Dataset: data (GitHub, SMDMANSOOR/house-damage-image-severity-classification). Classes: fire accident, lightning damage, normal, tree damage, water damage plumbing, water damage weather, wind damage.

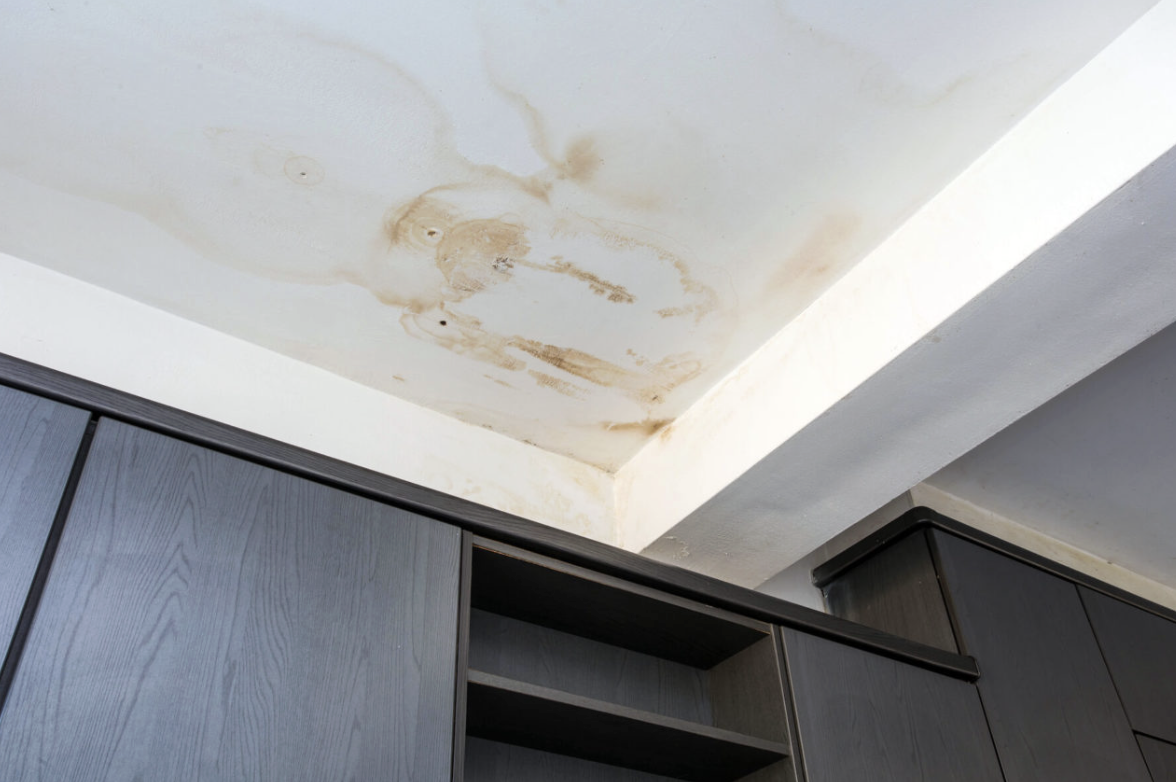
Label: water damage plumbing

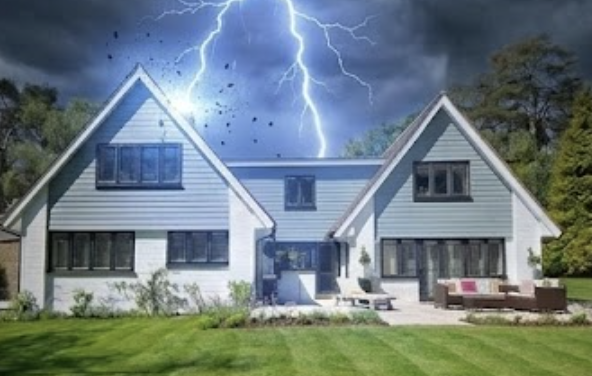
Label: lightning damage

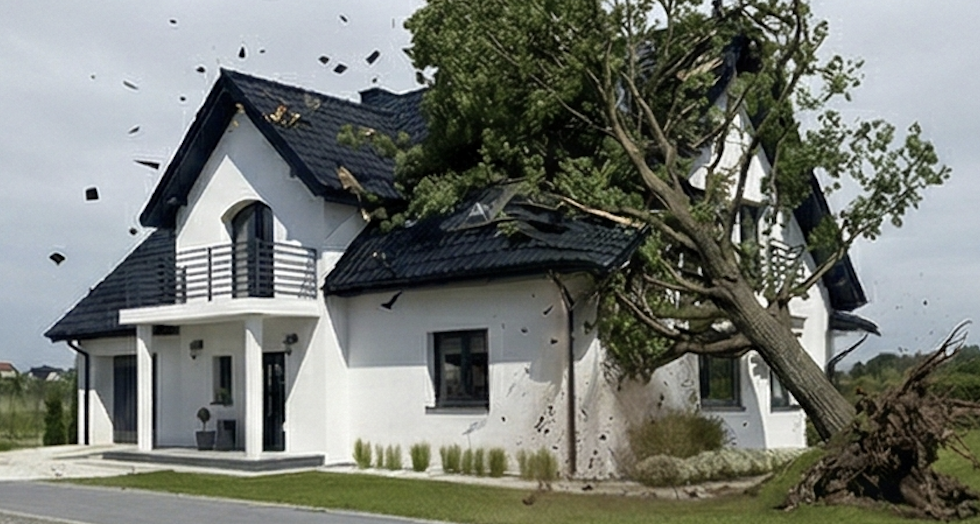
Label: tree damage

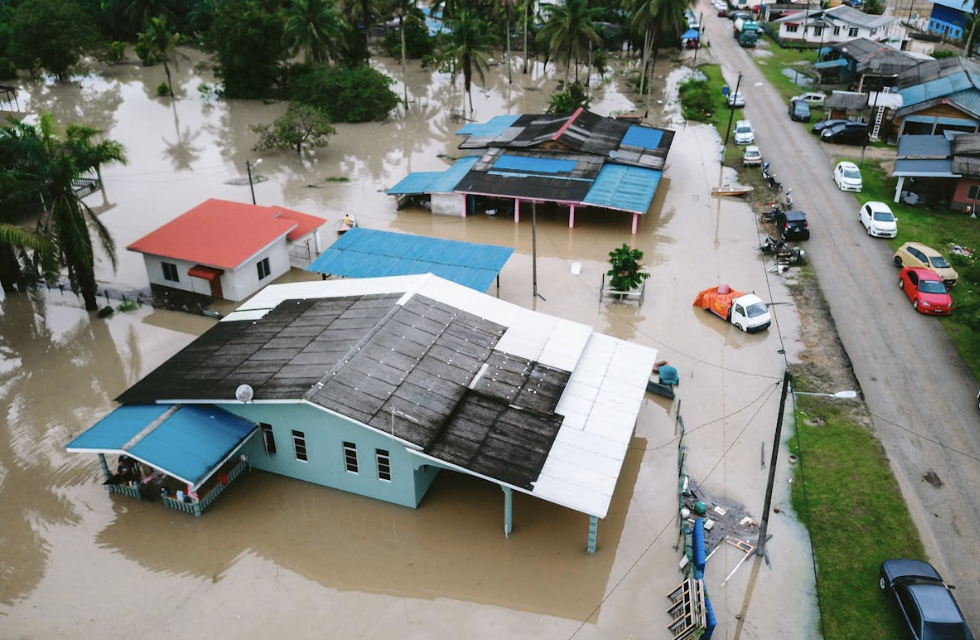
Label: water damage weather

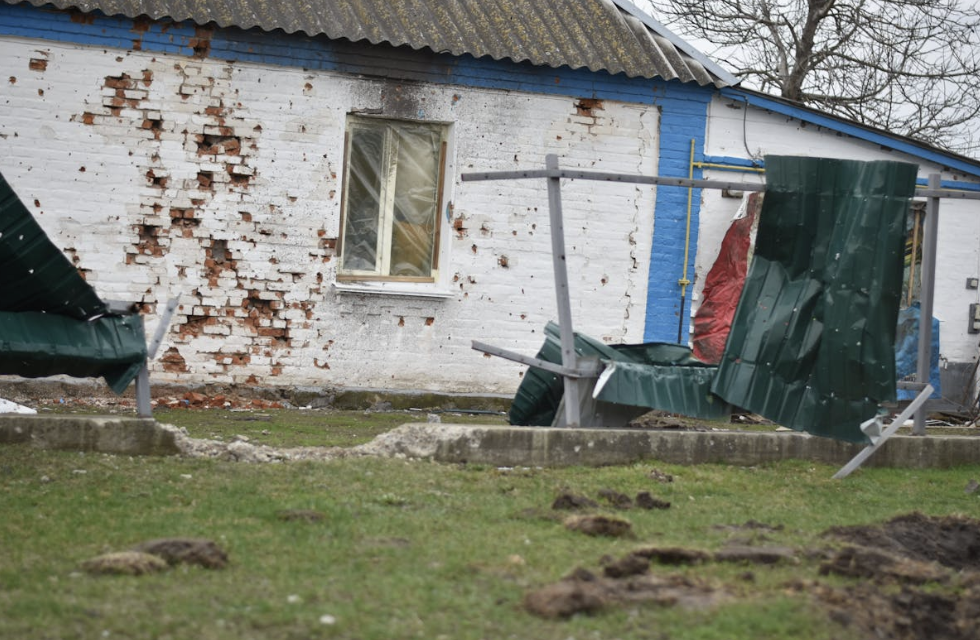
Label: wind damage

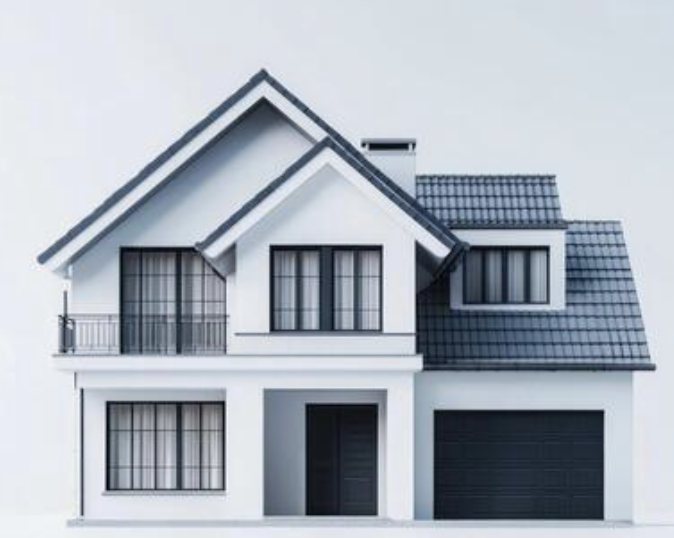
Label: normal
